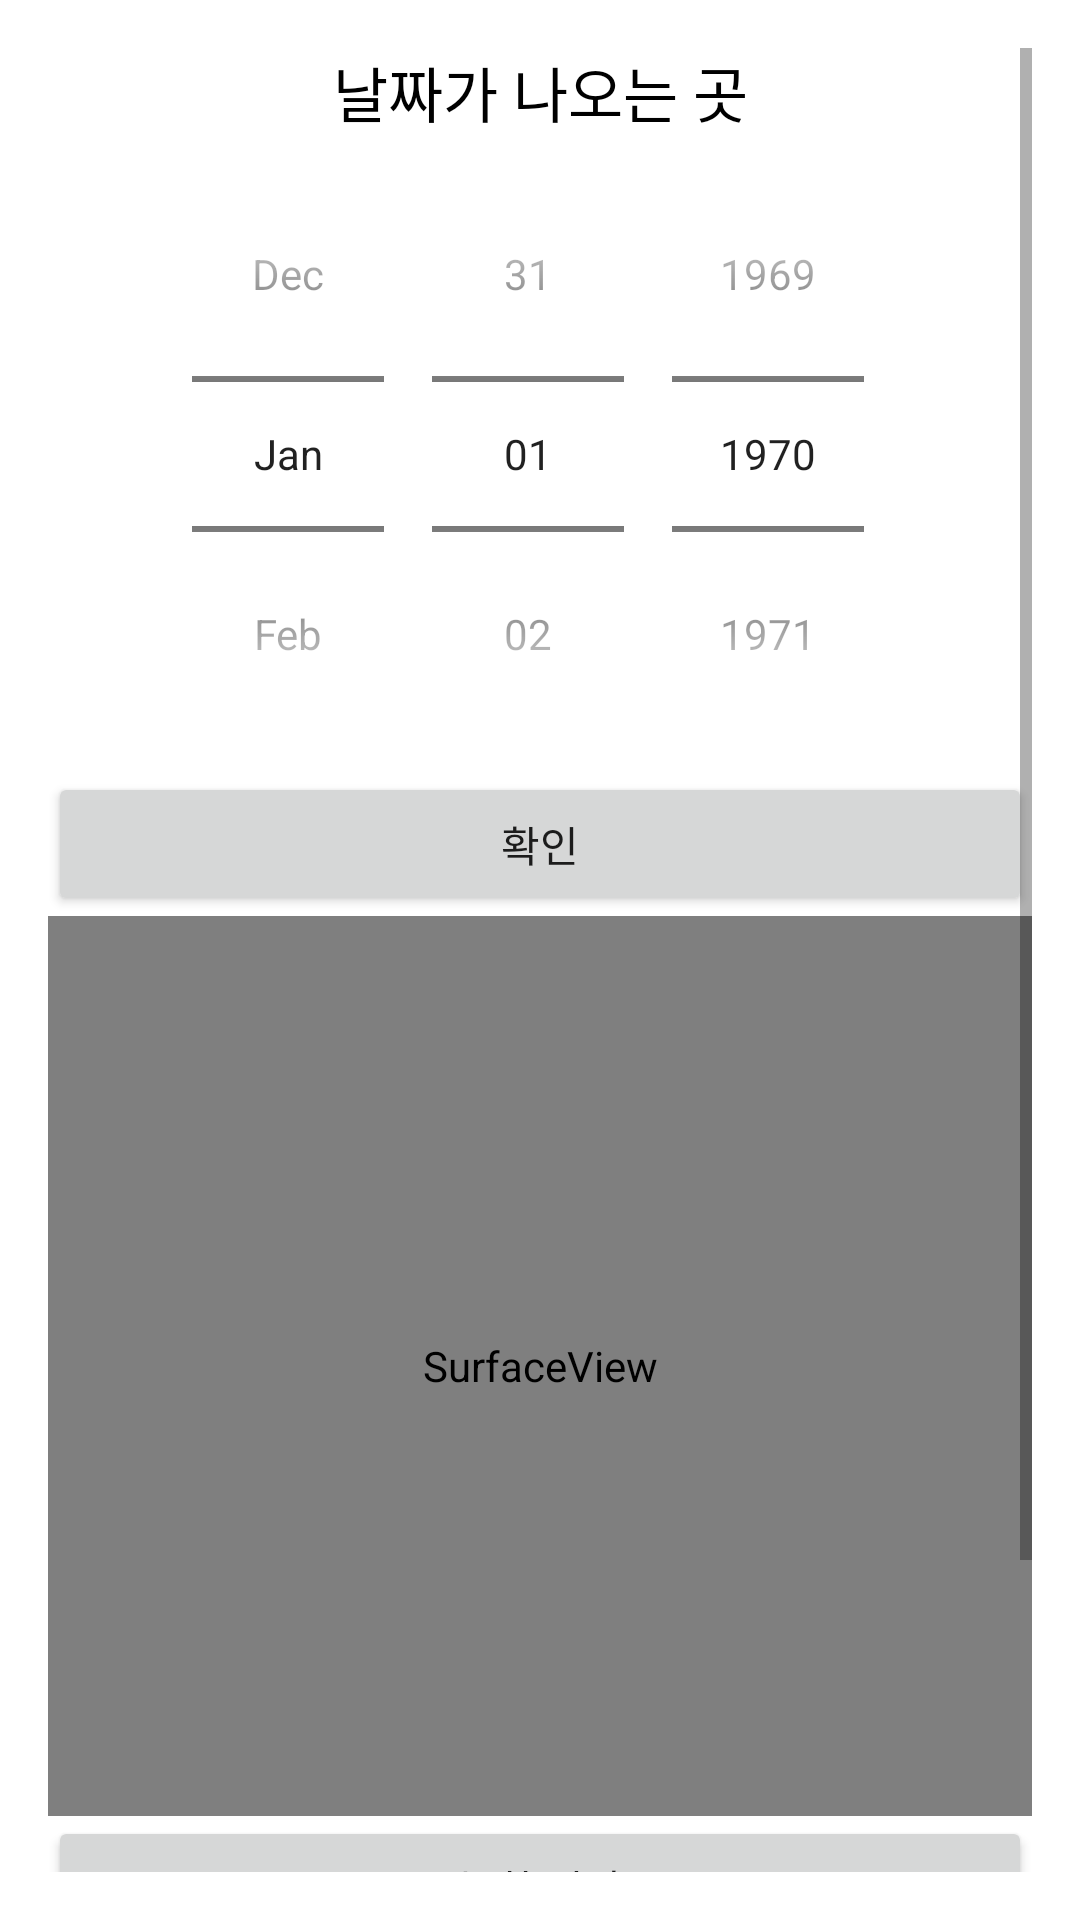

The Android layout XML behind this screen, and the referenced resources:
<!-- AndroidManifest.xml: application theme Theme.CalendarViewFromGoogle -->
<!-- res/layout/activity_main.xml -->
<?xml version="1.0" encoding="utf-8"?>
<LinearLayout xmlns:android="http://schemas.android.com/apk/res/android"
    xmlns:app="http://schemas.android.com/apk/res-auto"
    xmlns:tools="http://schemas.android.com/tools"
    android:layout_width="match_parent"
    android:layout_height="match_parent"
    android:orientation="vertical"
    android:padding="16dp"
    tools:context=".MainActivity">

    <ScrollView
        android:layout_width="match_parent"
        android:layout_height="match_parent">

        <LinearLayout
            android:layout_width="match_parent"
            android:layout_height="match_parent"
            android:orientation="vertical">

            <TextView
                android:id="@+id/tv_date"
                android:layout_width="match_parent"
                android:layout_height="wrap_content"
                android:text="날짜가 나오는 곳"
                android:textColor="@color/black"
                android:textSize="20sp"
                android:gravity="center"/>

            <DatePicker
                android:id="@+id/dk_spinner"
                android:layout_width="match_parent"
                android:layout_height="wrap_content"
                android:calendarViewShown="false"
                android:datePickerMode="spinner"/>

            <Button
                android:layout_width="match_parent"
                android:layout_height="wrap_content"
                android:text="확인"
                android:onClick="clickBtn"/>

            <SurfaceView
                android:id="@+id/sv_record_view"
                android:layout_width="match_parent"
                android:layout_height="300dp"/>

            <Button
                android:id="@+id/btn_record"
                android:layout_width="match_parent"
                android:layout_height="wrap_content"
                android:text="녹화 시작"/>

            <Button
                android:id="@+id/btn_camera_app"
                android:layout_width="match_parent"
                android:layout_height="wrap_content"
                android:text="카메라로 동영상 녹화"/>

            <Button
                android:id="@+id/btn_xml_pull_parser"
                android:layout_width="match_parent"
                android:layout_height="wrap_content"
                android:text="동물관련 XML PULL PARSER로 연결"
                android:onClick="clickBtn"/>

        </LinearLayout>


    </ScrollView>



</LinearLayout>
<!-- resources referenced by this layout -->
<resources>
  <style name="Theme.CalendarViewFromGoogle" parent="Theme.MaterialComponents.DayNight.DarkActionBar">
          
          <item name="colorPrimary">@color/purple_500</item>
          <item name="colorPrimaryVariant">@color/purple_700</item>
          <item name="colorOnPrimary">@color/white</item>
          
          <item name="colorSecondary">@color/teal_200</item>
          <item name="colorSecondaryVariant">@color/teal_700</item>
          <item name="colorOnSecondary">@color/black</item>
          
          <item name="android:statusBarColor" tools:targetApi="l">?attr/colorPrimaryVariant</item>
          
      </style>
  <!-- not gathered from this repository: default colours our renderer supplied (Android Studio template values) -->
  <color name="purple_500">#FF6200EE</color>
  <color name="purple_700">#FF3700B3</color>
  <color name="teal_200">#FF03DAC5</color>
  <color name="teal_700">#FF018786</color>
  <color name="black">#FF000000</color>
  <color name="white">#FFFFFFFF</color>
</resources>
